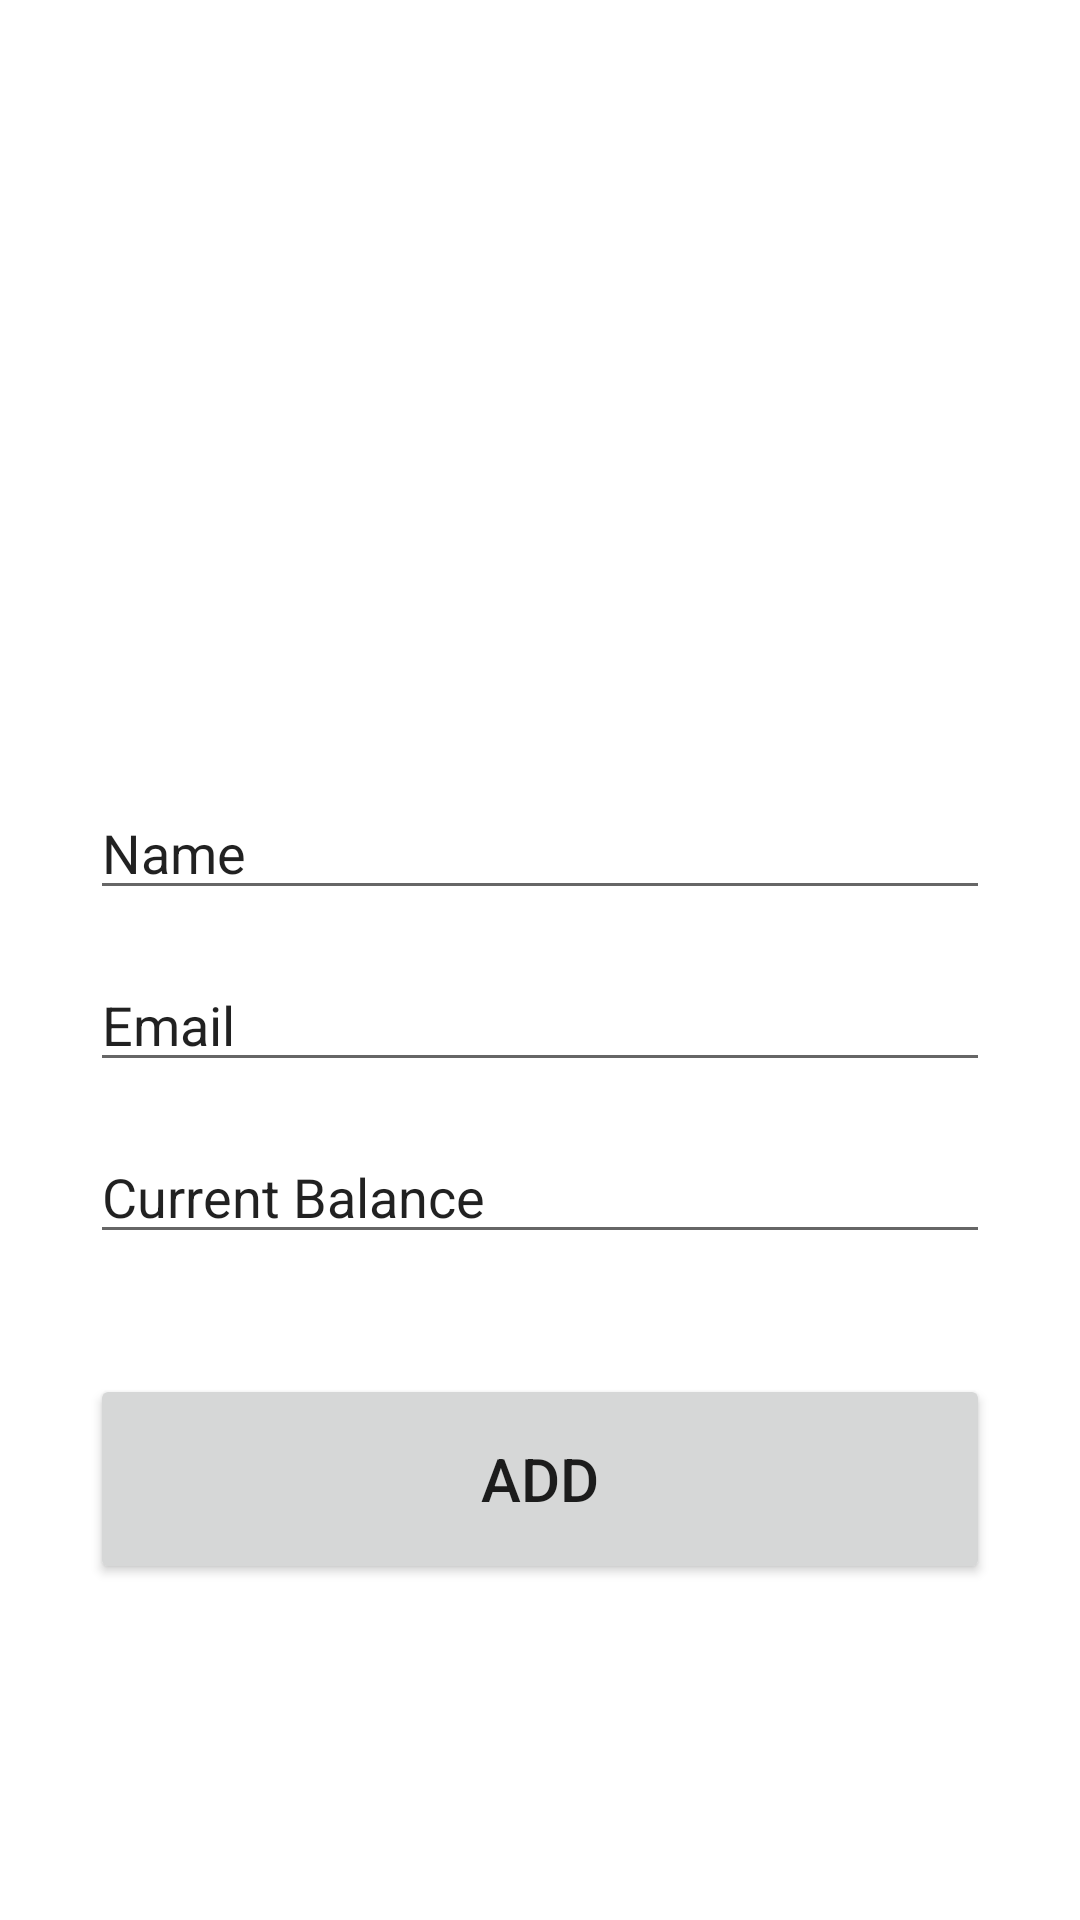

Write the Android layout XML for this screen, with the resource values it uses.
<!-- AndroidManifest.xml: application theme Theme.BankPayment -->
<!-- res/layout/activity_add.xml -->
<?xml version="1.0" encoding="utf-8"?>
<LinearLayout xmlns:android="http://schemas.android.com/apk/res/android"
    xmlns:app="http://schemas.android.com/apk/res-auto"
    xmlns:tools="http://schemas.android.com/tools"
    android:layout_width="match_parent"
    android:layout_height="wrap_content"
    android:padding="30dp"
    tools:context=".AddActivity"
    android:orientation="vertical"
    android:gravity="center">

    <EditText
        android:id="@+id/editTextTextPersonName"
        android:layout_width="match_parent"
        android:layout_height="wrap_content"



        android:layout_marginTop="150dp"

        android:ems="10"
        android:hint="Customer Name"
        android:inputType="textPersonName"
        android:text="Name"
        />

    <EditText
        android:id="@+id/Email"
        android:layout_width="match_parent"
        android:layout_height="wrap_content"

        android:layout_marginTop="16dp"

        android:ems="10"
        android:hint="Email"
        android:inputType="textWebEmailAddress"
        android:text="Email"
        />

    <EditText
        android:id="@+id/current_balance"
        android:layout_width="match_parent"
        android:layout_height="wrap_content"

        android:layout_marginTop="16dp"

        android:ems="10"
        android:hint="Current Balance"
        android:inputType="number"
        android:text="Current Balance"
        app:layout_constraintEnd_toEndOf="parent"
        app:layout_constraintStart_toStartOf="parent"
        app:layout_constraintTop_toBottomOf="@+id/Email"
        tools:ignore="MissingConstraints" />

    <Button
        android:id="@+id/addbutton"
        android:layout_width="match_parent"
        android:layout_height="70dp"


        android:layout_marginTop="40dp"

        android:text="ADD"
        android:textSize="20sp"
        android:textAllCaps="false"
        />
</LinearLayout>
<!-- resources referenced by this layout -->
<resources>
  <style name="Theme.BankPayment" parent="Theme.MaterialComponents.DayNight.DarkActionBar">
          
          <item name="colorPrimary">@color/purple_500</item>
          <item name="colorPrimaryVariant">@color/purple_700</item>
          <item name="colorOnPrimary">@color/white</item>
          
          <item name="colorSecondary">@color/teal_200</item>
          <item name="colorSecondaryVariant">@color/teal_700</item>
          <item name="colorOnSecondary">@color/black</item>
          
          <item name="android:statusBarColor" tools:targetApi="l">?attr/colorPrimaryVariant</item>
          
      </style>
  <!-- not gathered from this repository: default colours our renderer supplied (Android Studio template values) -->
  <color name="purple_500">#FF6200EE</color>
  <color name="purple_700">#FF3700B3</color>
  <color name="teal_200">#FF03DAC5</color>
  <color name="teal_700">#FF018786</color>
  <color name="black">#FF000000</color>
  <color name="white">#FFFFFFFF</color>
</resources>
